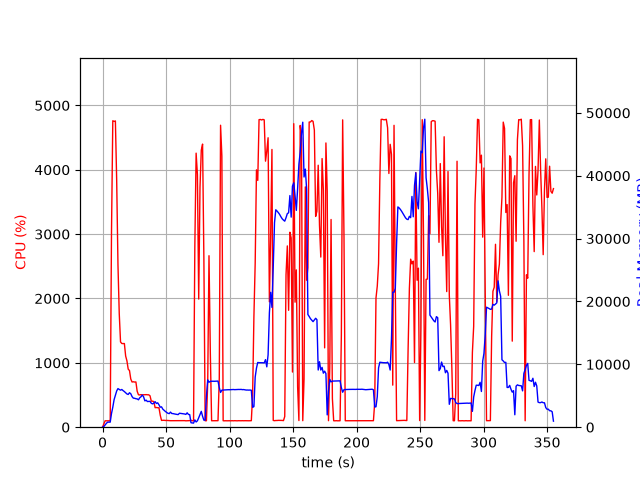

Data behind this chart, as committed beside it:
elapsed_time, nproc, cpu, mem_real, mem_virtual
3.886222839355469e-05, 1, 0.0, 6.934, 3185
1.006, 1, 49.7, 100.1, 782.2
2.013, 1, 99.3, 362.1, 1902
3.02, 1, 99.3, 611.7, 3182
4.027, 1, 100.3, 805.9, 2670
5.035, 1, 100.3, 805.9, 2670
6.041, 1, 99.3, 805.9, 2670
7.049, 1, 3028, 2180, 7973
8.07, 1, 4762, 3177, 9192
9.091, 1, 4751, 4377, 10500
10.11, 1, 4759, 5080, 11182
11.13, 1, 3833, 5765, 11984
12.14, 1, 2522, 6142, 12518
13.15, 1, 1764, 6005, 12918
14.16, 1, 1325, 5890, 13066
15.17, 1, 1300, 6000, 13406
16.18, 1, 1299, 5821, 13518
17.18, 1, 1300, 5668, 13650
18.19, 1, 1106, 5468, 13702
19.2, 1, 1031, 5289, 13702
20.21, 1, 901.8, 5208, 13798
21.22, 1, 880.3, 5485, 14260
22.22, 1, 748.7, 5324, 14634
23.23, 1, 702.5, 4871, 14634
24.24, 1, 705.8, 4623, 14634
25.25, 1, 701.7, 4602, 14634
26.26, 1, 703.2, 4531, 14634
27.27, 1, 558.0, 4500, 14634
28.28, 1, 504.1, 4357, 14634
29.29, 1, 501.3, 4682, 14634
30.3, 1, 506.1, 4846, 14634
31.31, 1, 501.0, 5120, 14826
32.32, 1, 504.4, 4830, 14826
33.33, 1, 504.3, 4189, 15050
34.33, 1, 506.2, 4301, 15050
35.34, 1, 503.9, 4078, 15050
36.35, 1, 503.4, 4105, 15050
37.36, 1, 488.4, 4112, 15050
38.37, 1, 405.0, 3808, 15050
39.38, 1, 404.5, 3709, 15050
40.39, 1, 397.5, 3813, 15050
41.4, 1, 303.3, 4064, 15050
42.41, 1, 306.2, 3770, 15050
43.42, 1, 302.5, 3880, 15050
44.42, 1, 301.9, 3560, 15050
45.43, 1, 186.5, 3181, 15050
46.44, 1, 105.2, 3239, 15050
47.45, 1, 107.2, 2874, 15050
48.45, 1, 107.3, 2686, 15050
49.46, 1, 104.3, 2509, 15050
50.47, 1, 105.3, 2350, 15050
51.47, 1, 103.3, 2216, 15050
52.48, 1, 102.1, 2160, 15050
53.49, 1, 101.0, 2402, 15050
54.5, 1, 101.0, 2180, 15050
55.51, 1, 101.1, 2160, 15050
56.52, 1, 102.0, 2113, 15050
57.53, 1, 101.0, 2072, 15050
58.54, 1, 100.1, 2039, 15050
59.55, 1, 102.1, 2004, 15050
... 292 more rows
